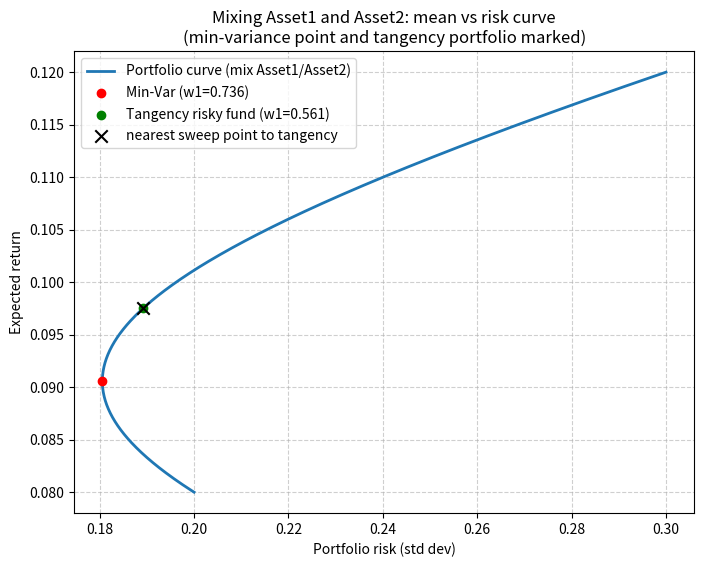

Here is the Python script that generated this plot:
# Compute and plot the portfolio mix curve for two assets,
# mark the global minimum-variance portfolio and the tangency (max-Sharpe) portfolio.
import numpy as np
import matplotlib.pyplot as plt

# Parameters (same as before)
r = 0.02
alpha = np.array([0.08, 0.12])
sigma = np.array([0.20, 0.30])
rho = 0.2

# Covariance matrix
Sigma = np.array([[sigma[0]**2, rho*sigma[0]*sigma[1]],
                  [rho*sigma[0]*sigma[1], sigma[1]**2]])

# Excess returns
excess = alpha - r

# Sweep w1 from 0 to 1 (weight on Asset 1); w2 = 1 - w1
w1_vals = np.linspace(0, 1, 501)
means = []
stds = []
for w1 in w1_vals:
    w = np.array([w1, 1-w1])
    mean = w @ alpha
    var = w @ Sigma @ w
    means.append(mean)
    stds.append(np.sqrt(var))
means = np.array(means)
stds = np.array(stds)

# Global minimum-variance portfolio among the two assets (no constraint on sum=1? 
# For two-asset unconstrained, global min var with weights that sum to 1 can be computed analytically)
# Here we restrict weights to sum 1 (so it's on the segment w1 in [0,1]); but the true unconstrained min-var may lie outside [0,1].
# Compute the analytical min-variance weight (sum to 1)
# w1_minvar = (sigma2^2 - cov) / (sigma1^2 + sigma2^2 - 2 cov)
cov = Sigma[0,1]
s1sq = Sigma[0,0]
s2sq = Sigma[1,1]
w1_minvar = (s2sq - cov) / (s1sq + s2sq - 2*cov)
w_minvar = np.array([w1_minvar, 1-w1_minvar])
mean_minvar = w_minvar @ alpha
std_minvar = np.sqrt(w_minvar @ Sigma @ w_minvar)

# Tangency (maximum Sharpe) portfolio among risky assets (proportional to Sigma^{-1} * excess)
invSigma = np.linalg.inv(Sigma)
tangency_raw = invSigma @ excess
# Normalize to sum=1 to get composition of the risky fund (as in previous plot)
w_tangency = tangency_raw / tangency_raw.sum()
mean_tangency = w_tangency @ alpha
std_tangency = np.sqrt(w_tangency @ Sigma @ w_tangency)
# Also find the w1 value nearest to w_tangency[0] on the sweep
idx_near_tang = np.argmin(np.abs(w1_vals - w_tangency[0]))

# Plot the mean-std curve (parametric in w1)
plt.figure(figsize=(8,6))
plt.plot(stds, means, label='Portfolio curve (mix Asset1/Asset2)', lw=2)
plt.scatter(std_minvar, mean_minvar, color='red', label=f'Min-Var (w1={w1_minvar:.3f})', zorder=5)
plt.scatter(std_tangency, mean_tangency, color='green', label=f'Tangency risky fund (w1={w_tangency[0]:.3f})', zorder=5)
# point for w1 from earlier graph1 (w_risky normalized)
plt.scatter(stds[idx_near_tang], means[idx_near_tang], marker='x', color='black', s=80, label='nearest sweep point to tangency', zorder=6)
plt.xlabel('Portfolio risk (std dev)')
plt.ylabel('Expected return')
plt.title('Mixing Asset1 and Asset2: mean vs risk curve\n(min-variance point and tangency portfolio marked)')
plt.grid(True, linestyle='--', alpha=0.6)
plt.legend()
plt.show()

# Print numeric comparisons
print("Analytic min-variance weight (w1):", w1_minvar)
print("Min-variance portfolio (w1,w2):", w_minvar)
print("Tangency composition (normalized to sum=1) w1:", w_tangency[0])
print("Tangency composition (w1,w2):", w_tangency)
print("Nearest grid w1 to tangency on sweep:", w1_vals[idx_near_tang])
